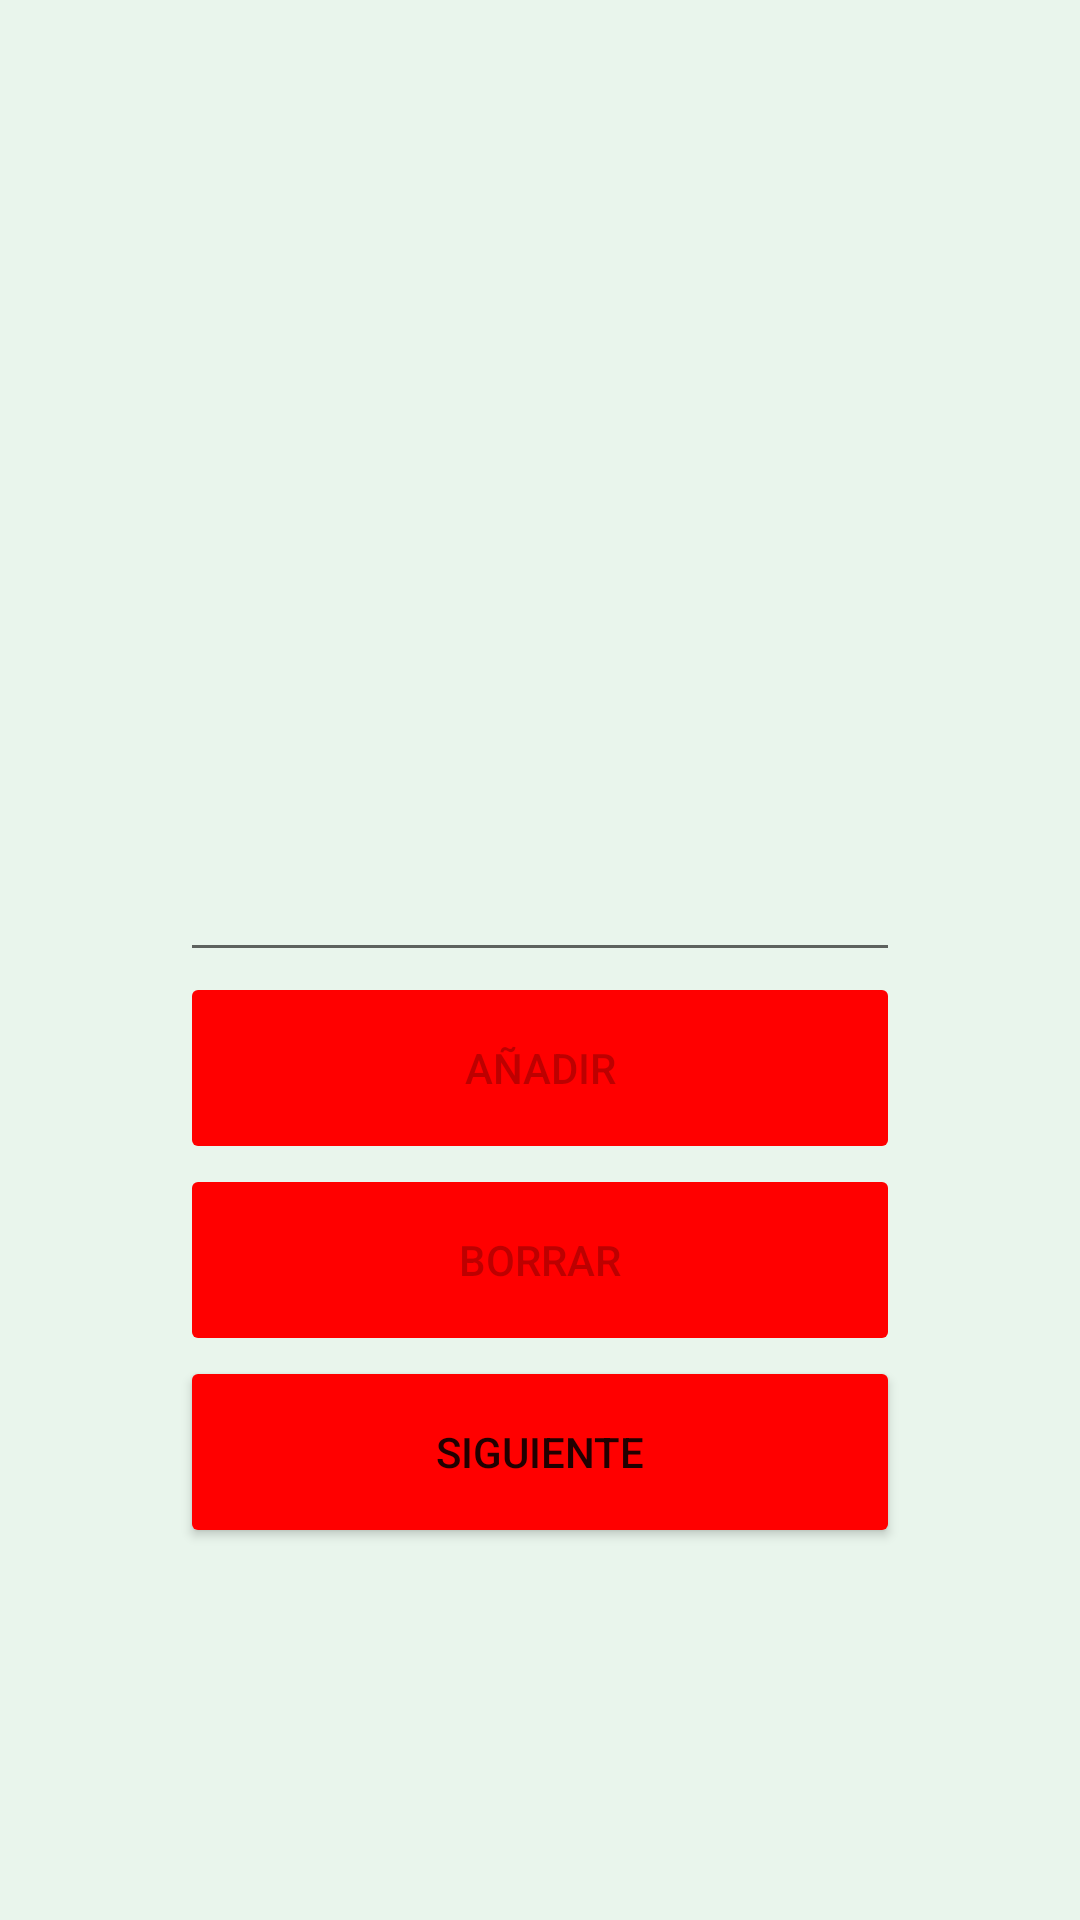

This screen was rendered from an Android layout file. Write that file and the resources it references.
<!-- AndroidManifest.xml: application theme Theme.Recu1evaMultimedia -->
<!-- res/layout/activity_main.xml -->
<?xml version="1.0" encoding="utf-8"?>
<LinearLayout
    xmlns:android="http://schemas.android.com/apk/res/android"
    xmlns:app="http://schemas.android.com/apk/res-auto"
    xmlns:tools="http://schemas.android.com/tools"
    android:layout_width="match_parent"
    android:layout_height="match_parent"
    android:orientation="vertical"
    android:background="#E9F5EC"
    tools:context=".MainActivity"
    android:gravity="center"
    android:padding="60dp">

    <EditText
        android:id="@+id/editText"
        android:layout_width="match_parent"
        android:layout_height="200dp"
        android:inputType="textEmailAddress"
        android:scrollbars="vertical"
        android:textStyle="bold" />

    <Button
        android:id="@+id/button1"
        android:layout_width="match_parent"
        android:layout_height="64dp"
        android:enabled="false"
        android:text="Añadir"
        app:backgroundTint="#FF0000" />

    <Button
        android:id="@+id/button2"
        android:layout_width="match_parent"
        android:layout_height="64dp"
        android:enabled="false"
        android:text="Borrar"
        app:backgroundTint="#FF0000" />

    <Button
        android:id="@+id/button3"
        android:layout_width="match_parent"
        android:layout_height="64dp"
        android:text="Siguiente"
        app:backgroundTint="#FF0000" />



</LinearLayout>
<!-- resources referenced by this layout -->
<resources>
  <style name="Theme.Recu1evaMultimedia" parent="Theme.MaterialComponents.DayNight.DarkActionBar">
          
          <item name="colorPrimary">@color/purple_500</item>
          <item name="colorPrimaryVariant">@color/purple_700</item>
          <item name="colorOnPrimary">@color/white</item>
          
          <item name="colorSecondary">@color/teal_200</item>
          <item name="colorSecondaryVariant">@color/teal_700</item>
          <item name="colorOnSecondary">@color/black</item>
          
          <item name="android:statusBarColor" tools:targetApi="l">?attr/colorPrimaryVariant</item>
          
      </style>
  <!-- not gathered from this repository: default colours our renderer supplied (Android Studio template values) -->
  <color name="purple_500">#FF6200EE</color>
  <color name="purple_700">#FF3700B3</color>
  <color name="teal_200">#FF03DAC5</color>
  <color name="teal_700">#FF018786</color>
  <color name="black">#FF000000</color>
  <color name="white">#FFFFFFFF</color>
</resources>
